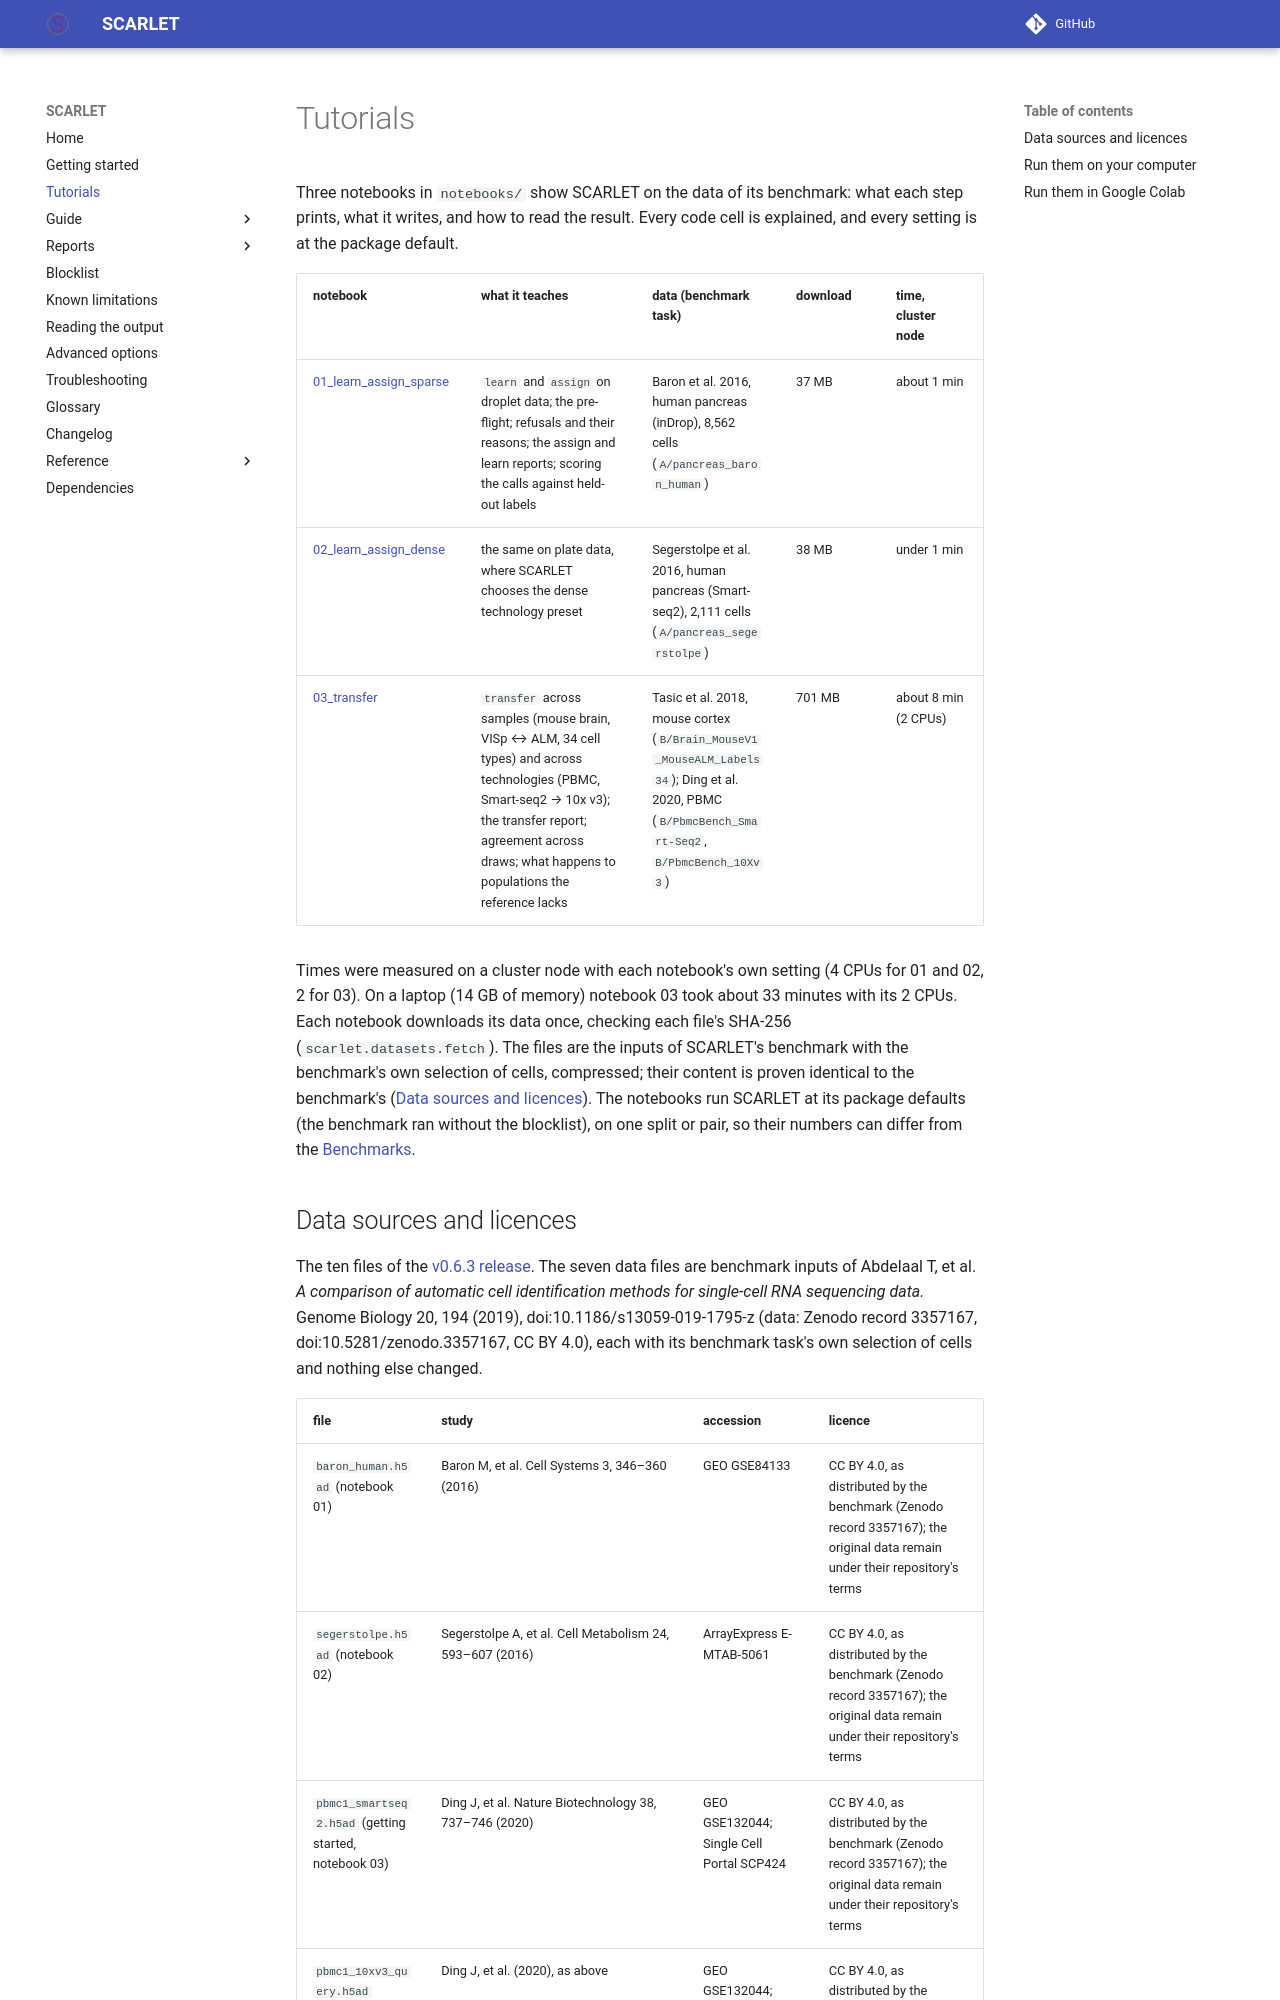

repository: matteo14c/scarlet-sc · page: tutorials/index.html · generator: mkdocs

# Tutorials

Three notebooks in `notebooks/` show SCARLET on the data of its benchmark: what each step prints, what it writes,
and how to read the result. Every code cell is explained, and every setting is at the package default.

| notebook | what it teaches | data (benchmark task) | download | time, cluster node |
| :--- | :--- | :--- | :--- | :--- |
| [01_learn_assign_sparse](https://github.com/matteo14c/scarlet-sc/blob/main/notebooks/01_learn_assign_sparse.ipynb) | `learn` and `assign` on droplet data; the pre-flight; refusals and their reasons; the assign and learn reports; scoring the calls against held-out labels | Baron et al. 2016, human pancreas (inDrop), 8,562 cells (`A/pancreas_baron_human`) | 37 MB | about 1 min |
| [02_learn_assign_dense](https://github.com/matteo14c/scarlet-sc/blob/main/notebooks/02_learn_assign_dense.ipynb) | the same on plate data, where SCARLET chooses the dense technology preset | Segerstolpe et al. 2016, human pancreas (Smart-seq2), 2,111 cells (`A/pancreas_segerstolpe`) | 38 MB | under 1 min |
| [03_transfer](https://github.com/matteo14c/scarlet-sc/blob/main/notebooks/03_transfer.ipynb) | `transfer` across samples (mouse brain, VISp ↔ ALM, 34 cell types) and across technologies (PBMC, Smart-seq2 → 10x v3); the transfer report; agreement across draws; what happens to populations the reference lacks | Tasic et al. 2018, mouse cortex (`B/Brain_MouseV1_MouseALM_Labels34`); Ding et al. 2020, PBMC (`B/PbmcBench_Smart-Seq2`, `B/PbmcBench_10Xv3`) | 701 MB | about 8 min (2 CPUs) |

Times were measured on a cluster node with each notebook's own setting (4 CPUs for 01 and 02, 2 for 03). On a
laptop (14 GB of memory) notebook 03 took about 33 minutes with its 2 CPUs. Each notebook
downloads its data once, checking each file's SHA-256 (`scarlet.datasets.fetch`). The files are the inputs of
SCARLET's benchmark with the benchmark's own selection of cells, compressed; their content is proven identical to
the benchmark's ([Data sources and licences](#data-sources-and-licences)). The notebooks run SCARLET at its package
defaults (the benchmark ran without the blocklist), on one split or pair, so their numbers can differ from the
[Benchmarks](https://github.com/matteo14c/scarlet-sc/blob/v0.6.3/benchmark/index.md).
